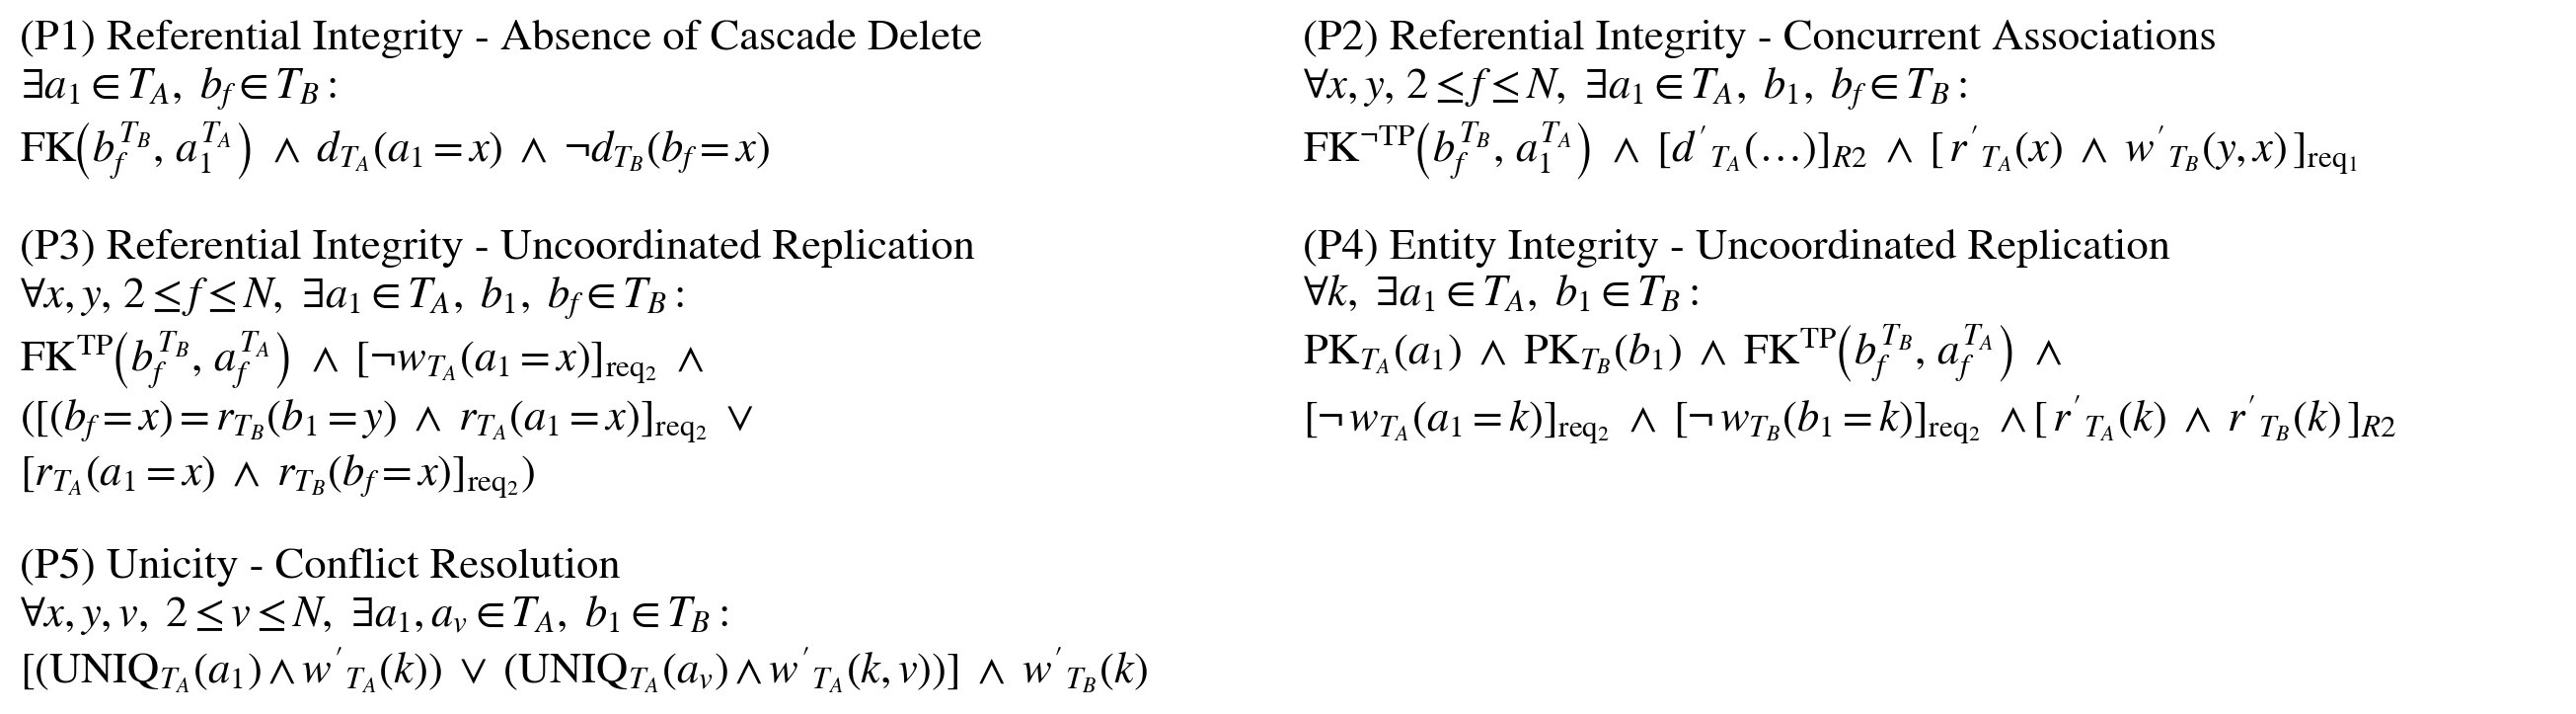

This chart was generated by the following Python code:
import matplotlib.pyplot as plt

expr1 = (
    r"$\exists a_{1}\in T_{A},\ b_{f}\in T_{B}:\ $"
    "\n"
    r"$\mathrm{FK}\!\left(b_{f}^{T_{B}},\, a_{1}^{T_{A}}\right)\ \wedge\ "
    r"d_{T_{A}}(a_{1}=x)\ \wedge\ \neg d_{T_{B}}(b_{f}=x)$"
)

expr2 = (
    r"$\forall x, y,\, 2 \leq f \leq N,\ \exists a_{1}\in T_{A},\ b_{1},\ b_{f}\in T_{B}:\ $"
    "\n"
    r"$\mathrm{FK}^{\neg\mathrm{TP}}\!\left(b_{f}^{T_{B}},\, a_{1}^{T_{A}}\right)\ \wedge\ "
    r"[d'_{T_{A}}(\ldots)]_{R2}\ \wedge\ "
    r"[\,r'_{T_{A}}(x)\ \wedge\ w'_{T_{B}}(y, x)\,]_{\mathrm{req_{1}}}$"
)

expr3 = (
    r"$\forall x, y,\, 2 \leq f \leq N,\ \exists a_{1}\in T_{A},\ b_{1},\ b_{f}\in T_{B}:\ $"
    "\n"
    r"$\mathrm{FK}^{\mathrm{TP}}\!\left(b_{f}^{T_{B}},\, a_{f}^{T_{A}}\right)\ \wedge\ "
    r"[\neg w_{T_{A}}(a_{1}=x)]_{\mathrm{req_{2}}}\ \wedge $"
    "\n"
    r"$([(b_{f}=x)=r_{T_{B}}(b_{1}=y)\ \wedge"
    r"\ r_{T_{A}}(a_{1}=x)]_{\mathrm{req_{2}}}\ \vee\ $"
    "\n"
    r"$[r_{T_{A}}(a_{1}=x)\ \wedge\ r_{T_{B}}(b_{f}=x)]_{\mathrm{req_{2}}})$"
)

expr4 = (
    r"$\forall k,\ \exists a_{1}\in T_{A},\ b_{1}\in T_{B}:\ $"
    "\n"
    r"$\mathrm{PK}_{T_{A}}(a_{1})\ \wedge\ \mathrm{PK}_{T_{B}}(b_{1})\ \wedge\ "
    r"\mathrm{FK}^{\mathrm{TP}}\!\left(b_{f}^{T_{B}},\, a_{f}^{T_{A}}\right)\ \wedge$"
    "\n"
    r"$[\neg\, w_{T_{A}}(a_{1}=k)]_{\mathrm{req_{2}}}\ \wedge\ "
    r"[\neg\, w_{T_{B}}(b_{1}=k)]_{\mathrm{req_{2}}}\ \wedge$"
    r"$[\,r'_{T_{A}}(k)\ \wedge\ r'_{T_{B}}(k)\,]_{R2}$"
)

expr5 = (
    r"$\forall x, y, v,\ 2 \leq v \leq N,\ \exists a_{1}, a_{v}\in T_{A},\ b_{1}\in T_{B}:\ $"
    "\n"
    r"$[(\mathrm{UNIQ}_{T_{A}}(a_{1}) \wedge w'_{T_{A}}(k))\ \vee\ "
    r"(\mathrm{UNIQ}_{T_{A}}(a_{v}) \wedge w'_{T_{A}}(k, v))]\ \wedge\ "
    r"w'_{T_{B}}(k)$"
)

exprs = [
    ("(P1) Referential Integrity - Absence of Cascade Delete", expr1),
    ("(P2) Referential Integrity - Concurrent Associations",   expr2),
    ("(P3) Referential Integrity - Uncoordinated Replication", expr3),
    ("(P4) Entity Integrity - Uncoordinated Replication",      expr4),
    ("(P5) Unicity - Conflict Resolution",                     expr5),
]

plt.rcParams["font.family"] = "STIXGeneral"
plt.rcParams["mathtext.fontset"] = "stix"

fig = plt.figure(figsize=(13, 3))   # taller to fit two columns nicely
ax = plt.gca()
ax.axis("off")

# layout params (figure coords)
col_x = [0.00, 0.50]   # left column x, right column x
pad_title_expr = 0.012 # gap between title and expr (inside a block)
pad_rows       = 0.080 # gap between rows (between blocks)
y = 0.97               # start near top

def add_text_get_height(x, y, s, **kwargs):
    """place text at (x,y) (figure coords), return its height in figure coords"""
    t = fig.text(x, y, s, transform=fig.transFigure, **kwargs)
    fig.canvas.draw()
    r = fig.canvas.get_renderer()
    bb = t.get_window_extent(renderer=r).transformed(fig.transFigure.inverted())
    return bb.height, t

def place_block(x, y, title, expr):
    """place one (title, expr) block at top y, return total height used"""
    # title
    h_title, _ = add_text_get_height(
        x, y, title, fontsize=16, va="top", ha="left"
    )
    # expr (placed below the title by its height + padding)
    y_expr = y - h_title - pad_title_expr
    h_expr, _ = add_text_get_height(
        x, y_expr, expr, fontsize=16, va="top", ha="left"
    )
    return (h_title + pad_title_expr + h_expr)

i = 0
while i < len(exprs):
    # left block
    titleL, exprL = exprs[i]
    h_left = place_block(col_x[0], y, titleL, exprL)

    # right block (if available)
    if i + 1 < len(exprs):
        titleR, exprR = exprs[i + 1]
        h_right = place_block(col_x[1], y, titleR, exprR)
    else:
        h_right = 0.0

    # move to next row by the taller of the two blocks, plus row padding
    y -= max(h_left, h_right) + pad_rows
    i += 2

plt.tight_layout()
plt.savefig("exprs_2col.png", dpi=200, bbox_inches="tight")
#plt.show()
